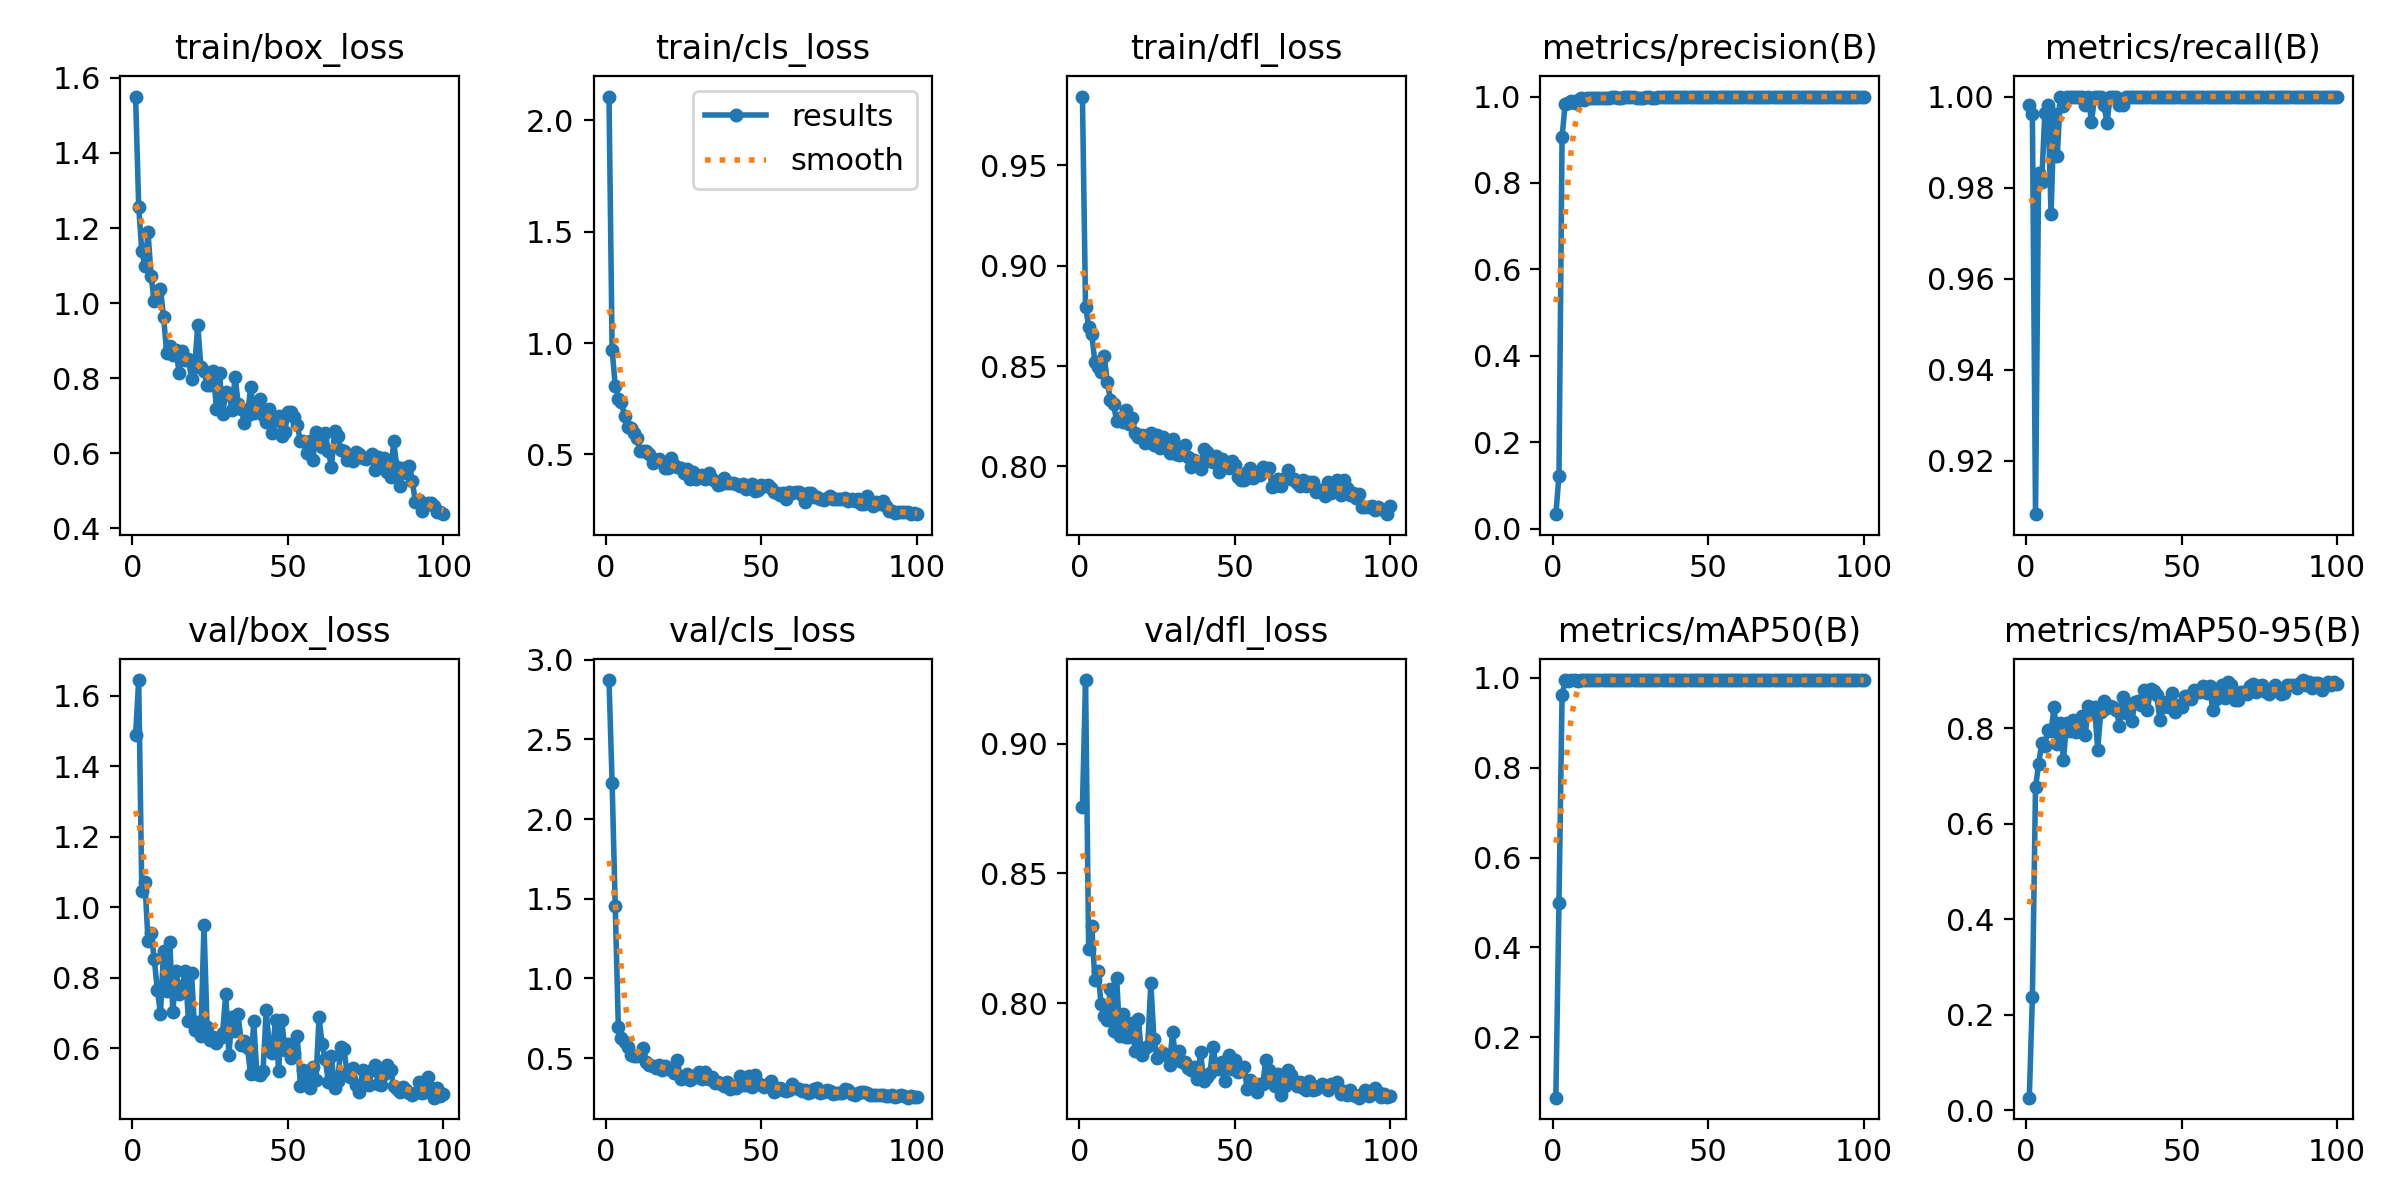

Data behind this chart, as committed beside it:
epoch, time, train/box_loss, train/cls_loss, train/dfl_loss, metrics/precision(B), metrics/recall(B), metrics/mAP50(B), metrics/mAP50-95(B), val/box_loss, val/cls_loss, val/dfl_loss, lr/pg0, lr/pg1, lr/pg2
1, 109.7, 1.55, 2.106, 0.9843, 0.03352, 0.9981, 0.06586, 0.0265, 1.487, 2.872, 0.8758, 0.0006, 0.0006, 0.0006
2, 193.7, 1.256, 0.9703, 0.8797, 0.122, 0.9962, 0.4994, 0.2374, 1.644, 2.225, 0.9245, 0.001208, 0.001208, 0.001208
3, 289.9, 1.138, 0.809, 0.8697, 0.9072, 0.9082, 0.9611, 0.6765, 1.046, 1.452, 0.821, 0.001804, 0.001804, 0.001804
4, 379.5, 1.1, 0.7498, 0.866, 0.9823, 0.9831, 0.9942, 0.7247, 1.072, 0.6946, 0.8297, 0.001941, 0.001941, 0.001941
5, 455.9, 1.189, 0.7362, 0.8519, 0.9855, 0.9813, 0.9932, 0.7692, 0.9044, 0.6241, 0.809, 0.001921, 0.001921, 0.001921
6, 534.6, 1.072, 0.6706, 0.8494, 0.9907, 0.9964, 0.9949, 0.7634, 0.9265, 0.6016, 0.8124, 0.001901, 0.001901, 0.001901
7, 619.3, 1.005, 0.6249, 0.8472, 0.986, 0.9981, 0.9948, 0.7957, 0.8529, 0.57, 0.7996, 0.001881, 0.001881, 0.001881
8, 698.4, 1.024, 0.6202, 0.855, 0.9924, 0.9742, 0.994, 0.7947, 0.7655, 0.5179, 0.795, 0.001861, 0.001861, 0.001861
9, 773.1, 1.037, 0.5984, 0.8421, 0.9959, 0.9962, 0.995, 0.8442, 0.6987, 0.5117, 0.7935, 0.001842, 0.001842, 0.001842
10, 868.8, 0.9629, 0.5718, 0.8331, 0.9923, 0.9869, 0.9945, 0.7674, 0.877, 0.5155, 0.8055, 0.001822, 0.001822, 0.001822
11, 960.6, 0.8685, 0.5139, 0.831, 0.9961, 1, 0.995, 0.8119, 0.7638, 0.5203, 0.7895, 0.001802, 0.001802, 0.001802
12, 1027, 0.8872, 0.5149, 0.8227, 0.9963, 0.998, 0.9949, 0.7344, 0.9011, 0.5665, 0.8098, 0.001782, 0.001782, 0.001782
13, 1101, 0.863, 0.5155, 0.8243, 0.9961, 1, 0.9949, 0.8113, 0.7025, 0.4782, 0.7874, 0.001762, 0.001762, 0.001762
14, 1160, 0.8761, 0.5017, 0.822, 0.9962, 1, 0.995, 0.7941, 0.8205, 0.4558, 0.7958, 0.001743, 0.001743, 0.001743
15, 1266, 0.8135, 0.4605, 0.8283, 0.9956, 1, 0.995, 0.8172, 0.7536, 0.4514, 0.7871, 0.001723, 0.001723, 0.001723
16, 1334, 0.8724, 0.4733, 0.8209, 0.9959, 1, 0.9949, 0.7927, 0.7758, 0.4395, 0.7871, 0.001703, 0.001703, 0.001703
17, 1415, 0.8487, 0.478, 0.8241, 0.9957, 1, 0.995, 0.7994, 0.8192, 0.4542, 0.7924, 0.001683, 0.001683, 0.001683
18, 1496, 0.8512, 0.4661, 0.8167, 0.9974, 1, 0.995, 0.8252, 0.6789, 0.4236, 0.7817, 0.001663, 0.001663, 0.001663
19, 1570, 0.7986, 0.4392, 0.8149, 0.9979, 0.9981, 0.995, 0.7856, 0.8125, 0.4534, 0.7939, 0.001644, 0.001644, 0.001644
20, 1646, 0.8302, 0.4395, 0.8159, 0.9989, 1, 0.995, 0.8459, 0.6522, 0.4285, 0.7799, 0.001624, 0.001624, 0.001624
21, 1692, 0.9422, 0.4824, 0.8117, 0.9972, 0.9944, 0.995, 0.8319, 0.6745, 0.4331, 0.7827, 0.001604, 0.001604, 0.001604
22, 1757, 0.8302, 0.451, 0.8158, 0.9957, 1, 0.995, 0.8451, 0.6362, 0.4053, 0.7838, 0.001584, 0.001584, 0.001584
23, 1828, 0.8196, 0.4454, 0.8167, 1, 0.9999, 0.995, 0.7553, 0.9503, 0.4861, 0.8078, 0.001564, 0.001564, 0.001564
24, 1888, 0.7815, 0.4372, 0.8106, 1, 1, 0.995, 0.835, 0.6614, 0.368, 0.7862, 0.001545, 0.001545, 0.001545
25, 1994, 0.7821, 0.4183, 0.8155, 0.9979, 0.9981, 0.995, 0.8582, 0.625, 0.3739, 0.7789, 0.001525, 0.001525, 0.001525
26, 2056, 0.82, 0.4332, 0.8092, 1, 0.9943, 0.995, 0.8437, 0.6312, 0.3984, 0.7805, 0.001505, 0.001505, 0.001505
27, 2161, 0.7186, 0.3886, 0.8145, 0.9978, 1, 0.995, 0.8476, 0.6163, 0.3605, 0.7809, 0.001485, 0.001485, 0.001485
28, 2222, 0.8141, 0.4233, 0.8094, 0.9977, 1, 0.995, 0.8441, 0.6299, 0.3854, 0.7801, 0.001465, 0.001465, 0.001465
29, 2307, 0.7048, 0.3911, 0.8069, 0.9973, 1, 0.995, 0.8387, 0.6449, 0.3835, 0.7763, 0.001446, 0.001446, 0.001446
30, 2387, 0.7626, 0.4033, 0.8135, 0.998, 0.9981, 0.995, 0.8053, 0.7553, 0.4147, 0.7891, 0.001426, 0.001426, 0.001426
31, 2451, 0.7593, 0.4086, 0.8064, 0.9989, 0.9981, 0.995, 0.8654, 0.5819, 0.3675, 0.778, 0.001406, 0.001406, 0.001406
32, 2527, 0.7154, 0.3886, 0.8057, 0.9974, 1, 0.9947, 0.8318, 0.6882, 0.4126, 0.7816, 0.001386, 0.001386, 0.001386
33, 2579, 0.804, 0.4158, 0.8099, 0.9975, 1, 0.9949, 0.8513, 0.6485, 0.3665, 0.7773, 0.001366, 0.001366, 0.001366
34, 2650, 0.7318, 0.3881, 0.8107, 0.9981, 1, 0.995, 0.816, 0.6962, 0.384, 0.7773, 0.001347, 0.001347, 0.001347
35, 2710, 0.7187, 0.3792, 0.8045, 1, 1, 0.995, 0.8551, 0.6091, 0.3455, 0.7751, 0.001327, 0.001327, 0.001327
36, 2802, 0.6796, 0.3638, 0.8, 0.9981, 1, 0.995, 0.8573, 0.6204, 0.3493, 0.7744, 0.001307, 0.001307, 0.001307
37, 2855, 0.7024, 0.3656, 0.8033, 0.9998, 1, 0.995, 0.848, 0.6004, 0.3389, 0.7754, 0.001287, 0.001287, 0.001287
38, 2909, 0.7766, 0.3966, 0.8022, 0.9994, 1, 0.995, 0.8806, 0.526, 0.3226, 0.7708, 0.001267, 0.001267, 0.001267
39, 2982, 0.7066, 0.3707, 0.7989, 1, 1, 0.995, 0.8384, 0.6776, 0.3483, 0.7812, 0.001248, 0.001248, 0.001248
40, 3048, 0.7272, 0.3733, 0.8085, 0.9998, 1, 0.995, 0.8824, 0.527, 0.3082, 0.77, 0.001228, 0.001228, 0.001228
41, 3112, 0.7438, 0.3738, 0.807, 0.9997, 1, 0.995, 0.8781, 0.5243, 0.3244, 0.7715, 0.001208, 0.001208, 0.001208
42, 3170, 0.7033, 0.3677, 0.8028, 0.9998, 1, 0.995, 0.8693, 0.5371, 0.3136, 0.7732, 0.001188, 0.001188, 0.001188
43, 3256, 0.6827, 0.3605, 0.8023, 0.9999, 1, 0.995, 0.8177, 0.7084, 0.3871, 0.7833, 0.001168, 0.001168, 0.001168
44, 3331, 0.7177, 0.3657, 0.8053, 0.9998, 1, 0.995, 0.8442, 0.6054, 0.3316, 0.7758, 0.001149, 0.001149, 0.001149
45, 3401, 0.6542, 0.3434, 0.7972, 0.9999, 1, 0.995, 0.8545, 0.5875, 0.3295, 0.7748, 0.001129, 0.001129, 0.001129
46, 3473, 0.6874, 0.3543, 0.8036, 0.9997, 1, 0.995, 0.8445, 0.6804, 0.3848, 0.7775, 0.001109, 0.001109, 0.001109
47, 3539, 0.7004, 0.3657, 0.7996, 0.9998, 1, 0.995, 0.8742, 0.5361, 0.3204, 0.7701, 0.001089, 0.001089, 0.001089
48, 3628, 0.6449, 0.3374, 0.7994, 0.9999, 1, 0.995, 0.8344, 0.6815, 0.3958, 0.7803, 0.001069, 0.001069, 0.001069
49, 3726, 0.6571, 0.3423, 0.8027, 0.9998, 1, 0.995, 0.8497, 0.5957, 0.3423, 0.7746, 0.00105, 0.00105, 0.00105
50, 3791, 0.7105, 0.3619, 0.8008, 0.9999, 1, 0.995, 0.8443, 0.6115, 0.3315, 0.778, 0.00103, 0.00103, 0.00103
51, 3851, 0.7096, 0.3581, 0.795, 0.9999, 1, 0.995, 0.867, 0.5739, 0.3203, 0.7737, 0.00101, 0.00101, 0.00101
52, 3910, 0.6961, 0.3627, 0.7933, 0.9999, 1, 0.995, 0.8688, 0.5858, 0.3352, 0.7738, 0.0009902, 0.0009902, 0.0009902
53, 3970, 0.6761, 0.3503, 0.7931, 0.9999, 1, 0.995, 0.8612, 0.6343, 0.3594, 0.7756, 0.0009704, 0.0009704, 0.0009704
54, 4052, 0.6315, 0.3313, 0.7975, 0.9998, 1, 0.995, 0.8804, 0.4947, 0.289, 0.7671, 0.0009506, 0.0009506, 0.0009506
55, 4144, 0.6315, 0.3281, 0.7993, 0.9997, 1, 0.995, 0.8755, 0.5398, 0.307, 0.7704, 0.0009308, 0.0009308, 0.0009308
56, 4220, 0.5997, 0.3179, 0.7943, 0.9998, 1, 0.995, 0.8769, 0.5117, 0.3121, 0.769, 0.000911, 0.000911, 0.000911
57, 4282, 0.6335, 0.3255, 0.7967, 0.9999, 1, 0.995, 0.8895, 0.4888, 0.2983, 0.766, 0.0008912, 0.0008912, 0.0008912
58, 4356, 0.5809, 0.3006, 0.7959, 0.9999, 1, 0.995, 0.8744, 0.5479, 0.2936, 0.7691, 0.0008714, 0.0008714, 0.0008714
59, 4443, 0.657, 0.3318, 0.7999, 0.9999, 1, 0.995, 0.8884, 0.5098, 0.302, 0.769, 0.0008516, 0.0008516, 0.0008516
60, 4522, 0.6364, 0.3264, 0.7982, 0.9999, 1, 0.995, 0.8378, 0.6878, 0.3355, 0.7783, 0.0008318, 0.0008318, 0.0008318
... 40 more rows
